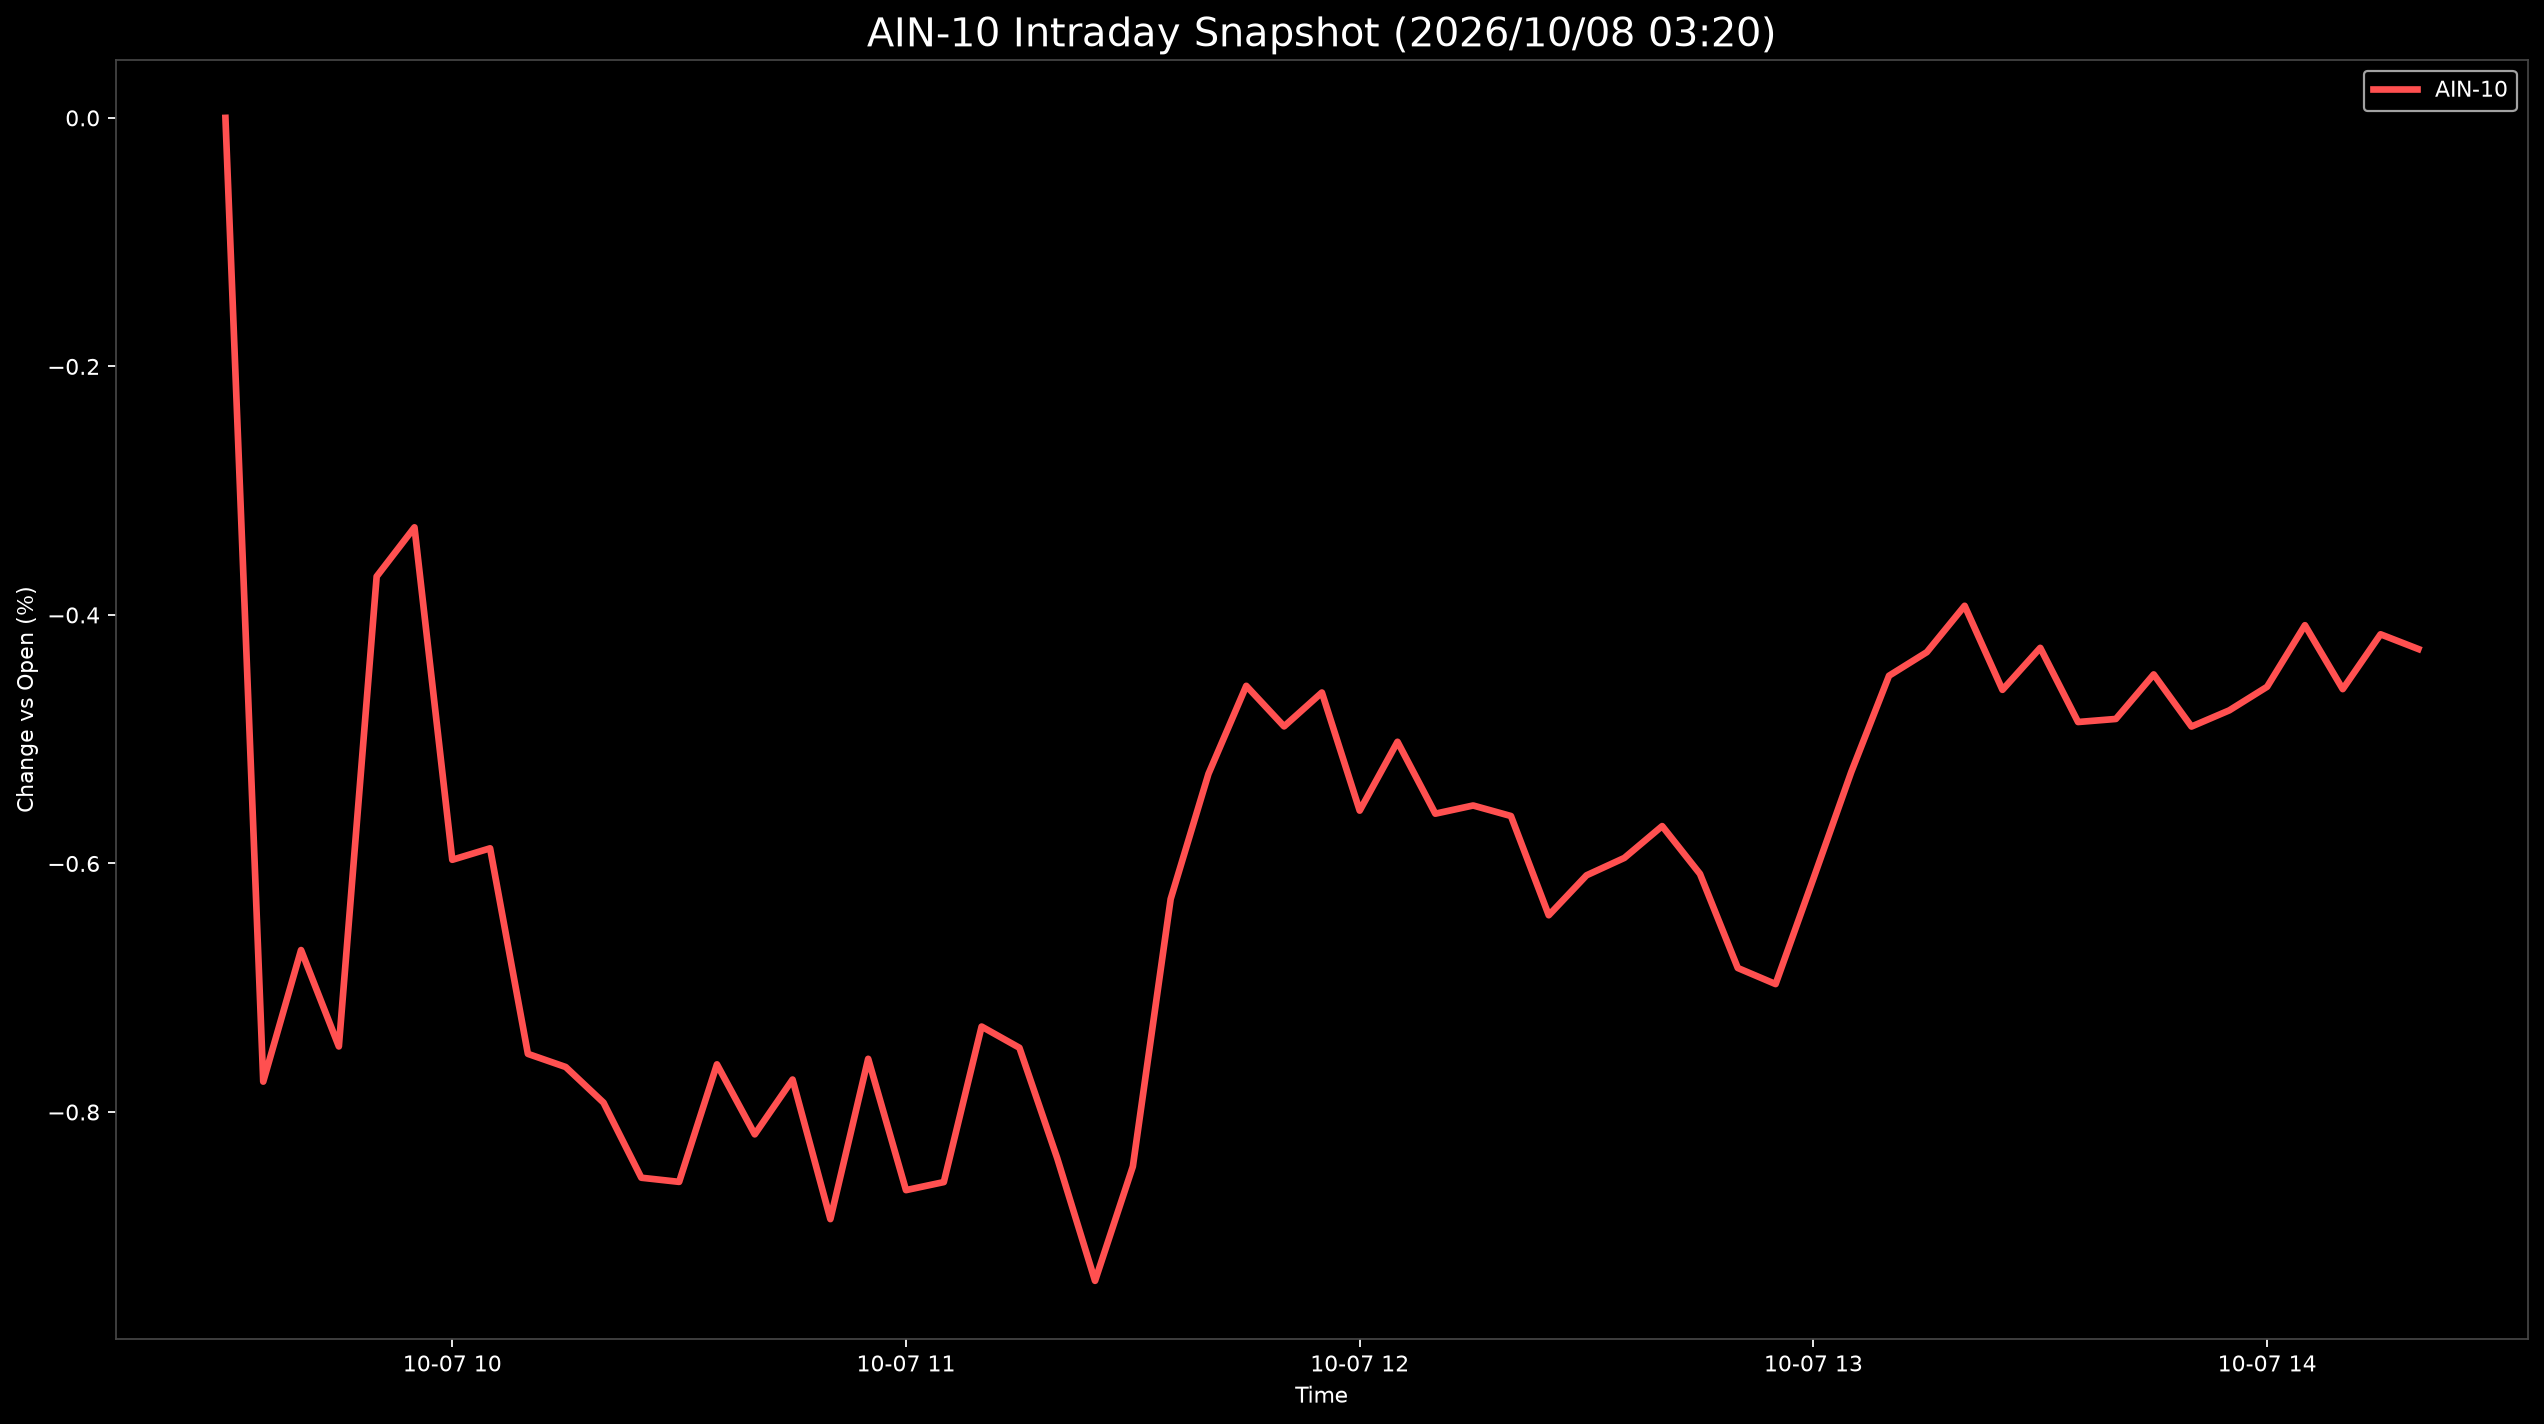

Data behind this chart, as committed beside it:
Datetime, AIN-10
2026-10-07 09:30:00, 0.0
2026-10-07 09:35:00, -0.7755
2026-10-07 09:40:00, -0.6697
2026-10-07 09:45:00, -0.7473
2026-10-07 09:50:00, -0.369
2026-10-07 09:55:00, -0.3295
2026-10-07 10:00:00, -0.597
2026-10-07 10:05:00, -0.5878
2026-10-07 10:10:00, -0.7532
2026-10-07 10:15:00, -0.7638
2026-10-07 10:20:00, -0.7924
2026-10-07 10:25:00, -0.8529
2026-10-07 10:30:00, -0.8562
2026-10-07 10:35:00, -0.7617
2026-10-07 10:40:00, -0.818
2026-10-07 10:45:00, -0.7739
2026-10-07 10:50:00, -0.8862
2026-10-07 10:55:00, -0.7572
2026-10-07 11:00:00, -0.8629
2026-10-07 11:05:00, -0.8564
2026-10-07 11:10:00, -0.7312
2026-10-07 11:15:00, -0.7483
2026-10-07 11:20:00, -0.8372
2026-10-07 11:25:00, -0.9359
2026-10-07 11:30:00, -0.8438
2026-10-07 11:35:00, -0.6286
2026-10-07 11:40:00, -0.5279
2026-10-07 11:45:00, -0.457
2026-10-07 11:50:00, -0.4897
2026-10-07 11:55:00, -0.4624
2026-10-07 12:00:00, -0.5575
2026-10-07 12:05:00, -0.5021
2026-10-07 12:10:00, -0.5599
2026-10-07 12:15:00, -0.5533
2026-10-07 12:20:00, -0.5618
2026-10-07 12:25:00, -0.6417
2026-10-07 12:30:00, -0.6095
2026-10-07 12:35:00, -0.5955
2026-10-07 12:40:00, -0.5699
2026-10-07 12:45:00, -0.6084
2026-10-07 12:50:00, -0.6841
2026-10-07 12:55:00, -0.697
2026-10-07 13:00:00, -0.6122
2026-10-07 13:05:00, -0.5265
2026-10-07 13:10:00, -0.4489
2026-10-07 13:15:00, -0.4299
2026-10-07 13:20:00, -0.3926
2026-10-07 13:25:00, -0.4603
2026-10-07 13:30:00, -0.4265
2026-10-07 13:35:00, -0.4862
2026-10-07 13:40:00, -0.4837
2026-10-07 13:45:00, -0.4479
2026-10-07 13:50:00, -0.4898
2026-10-07 13:55:00, -0.4768
2026-10-07 14:00:00, -0.4578
2026-10-07 14:05:00, -0.4083
2026-10-07 14:10:00, -0.4597
2026-10-07 14:15:00, -0.4156
2026-10-07 14:20:00, -0.4274
